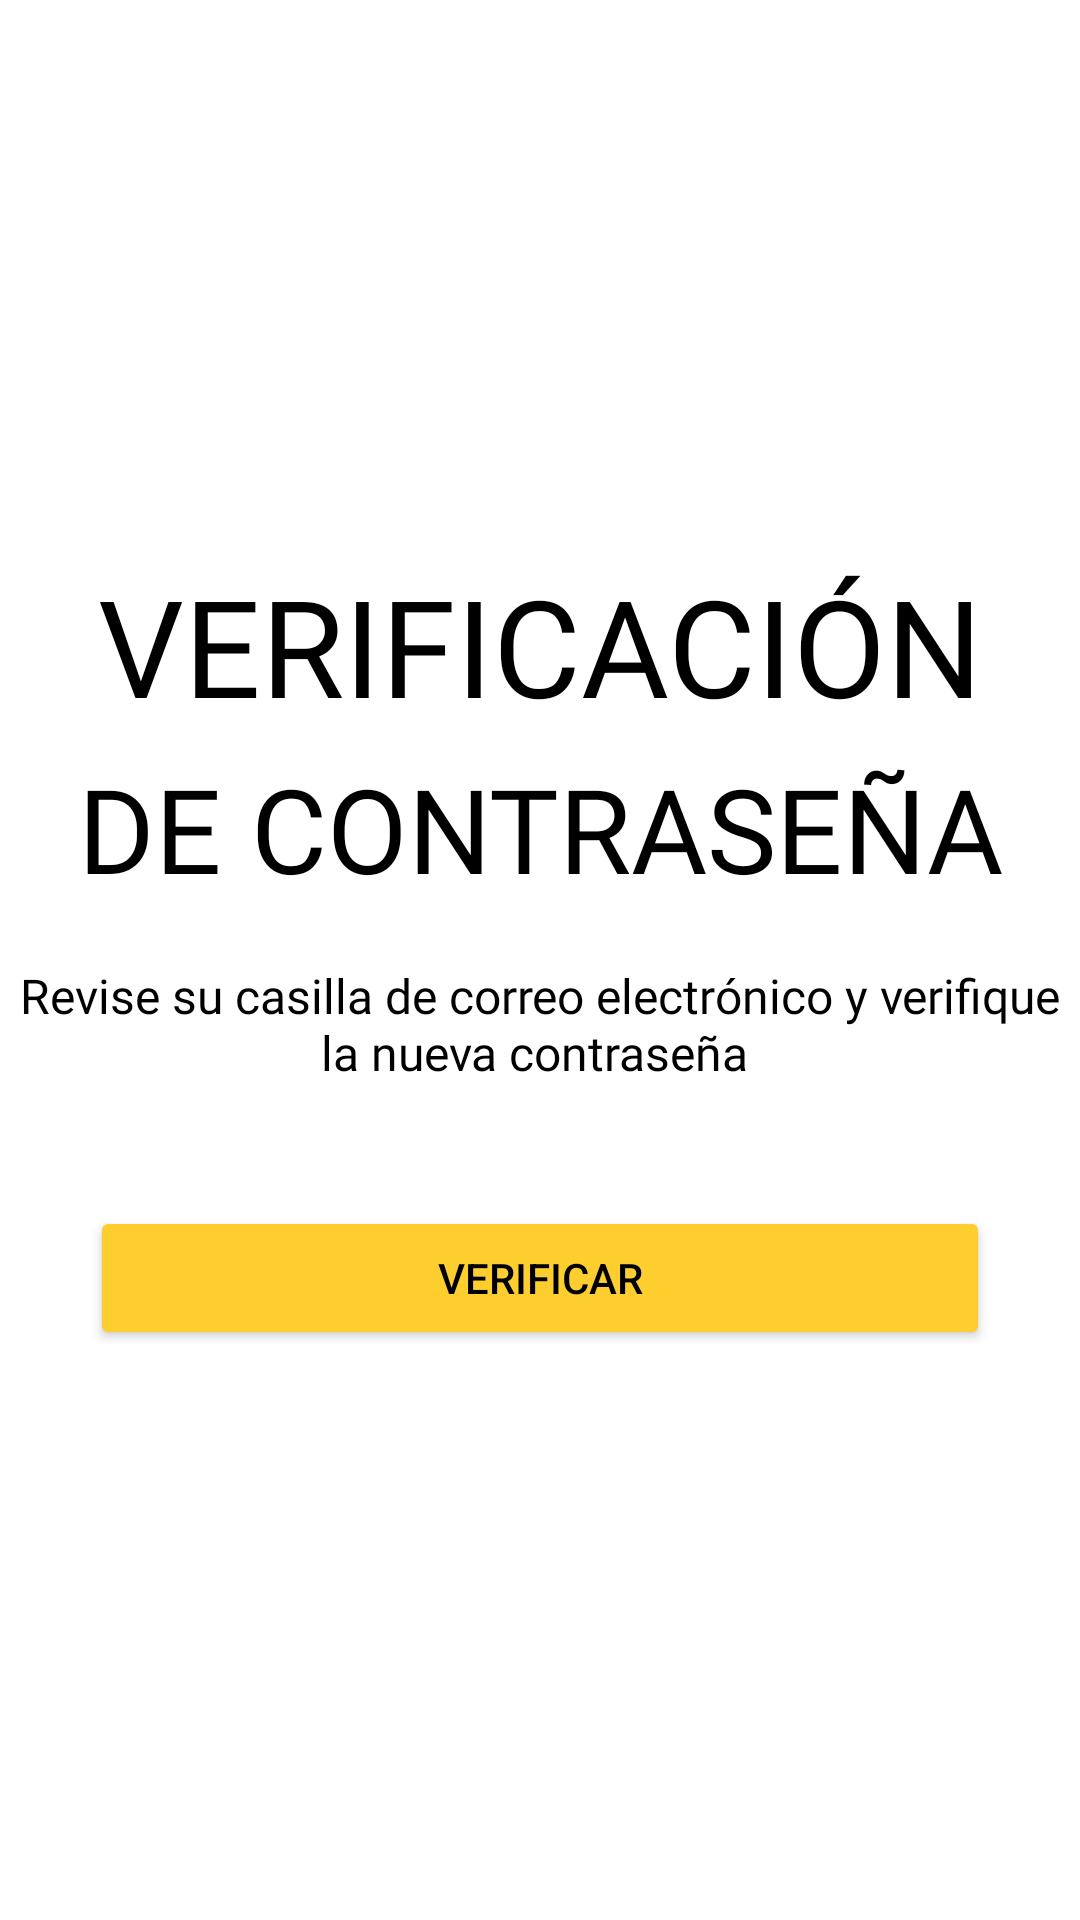

The Android layout XML behind this screen, and the referenced resources:
<!-- AndroidManifest.xml: application theme AppTheme -->
<!-- res/layout/fragment_verificar_nueva_contra_local.xml -->
<?xml version="1.0" encoding="utf-8"?>
<androidx.constraintlayout.widget.ConstraintLayout xmlns:android="http://schemas.android.com/apk/res/android"
    xmlns:app="http://schemas.android.com/apk/res-auto"
    xmlns:tools="http://schemas.android.com/tools"
    android:layout_width="match_parent"
    android:layout_height="match_parent"
    android:background="#ffff"
    android:orientation="vertical">



    <TextView
        android:id="@+id/textView2"
        android:layout_width="match_parent"
        android:layout_height="70dp"
        android:layout_marginTop="165dp"
        android:layout_marginBottom="46dp"
        android:fontFamily="@font/helvetica_now_text_ext_bd_ita"
        android:gravity="center"
        android:text="@string/verificacion"
        android:textColor="@color/colorPrimaryDark"
        android:textSize="45sp"
        app:layout_constraintBottom_toTopOf="@+id/textView"
        app:layout_constraintEnd_toEndOf="parent"
        app:layout_constraintStart_toStartOf="parent"
        app:layout_constraintTop_toTopOf="parent" />

    <TextView
        android:id="@+id/textView1"
        android:layout_width="match_parent"
        android:layout_height="70dp"
        android:fontFamily="@font/helvetica_now_text_ext_bd_ita"
        android:gravity="center"
        android:text="DE CONTRASEÑA"
        android:textColor="@color/colorPrimaryDark"
        android:textSize="39sp"
        app:layout_constraintBottom_toTopOf="@+id/textView"
        app:layout_constraintEnd_toEndOf="parent"
        app:layout_constraintStart_toStartOf="parent"
        app:layout_constraintTop_toBottomOf="@+id/textView2" />


    <TextView
        android:id="@+id/textView"
        android:layout_width="match_parent"
        android:layout_height="61dp"
        android:layout_marginBottom="30dp"
        android:fontFamily="@font/helvetica_now_text_regular"
        android:gravity="center"
        android:text="Revise su casilla de correo electrónico y verifique la nueva contraseña "
        android:textColor="@color/colorPrimaryDark"
        android:textSize="16sp"
        app:layout_constraintBottom_toTopOf="@+id/verification"
        app:layout_constraintEnd_toEndOf="parent"
        app:layout_constraintStart_toStartOf="parent"
        app:layout_constraintTop_toBottomOf="@+id/textView1" />

    <Button
        android:id="@+id/verification"
        android:layout_width="300dp"
        android:layout_height="48dp"
        android:layout_marginBottom="190dp"
        android:backgroundTint="@color/colorPrimary"
        android:gravity="center"
        android:text="@string/verificar"
        android:textColor="@color/colorPrimaryDark"
        app:layout_constraintBottom_toBottomOf="parent"
        app:layout_constraintEnd_toEndOf="parent"
        app:layout_constraintStart_toStartOf="parent" />


</androidx.constraintlayout.widget.ConstraintLayout>
<!-- resources referenced by this layout -->
<resources>
  <color name="colorPrimary">#fece2f</color>
  <color name="colorPrimaryDark">#000000</color>
  <string name="verificacion">VERIFICACIÓN</string>
  <string name="verificar">VERIFICAR</string>
  <style name="AppTheme" parent="Theme.AppCompat.Light.DarkActionBar">
          
          <item name="colorPrimary">@color/colorPrimary</item>
          <item name="colorPrimaryDark">@color/colorPrimaryDark</item>
          <item name="colorAccent">@color/colorAccent</item>
      </style>
  <color name="colorAccent">#000000</color>
</resources>
